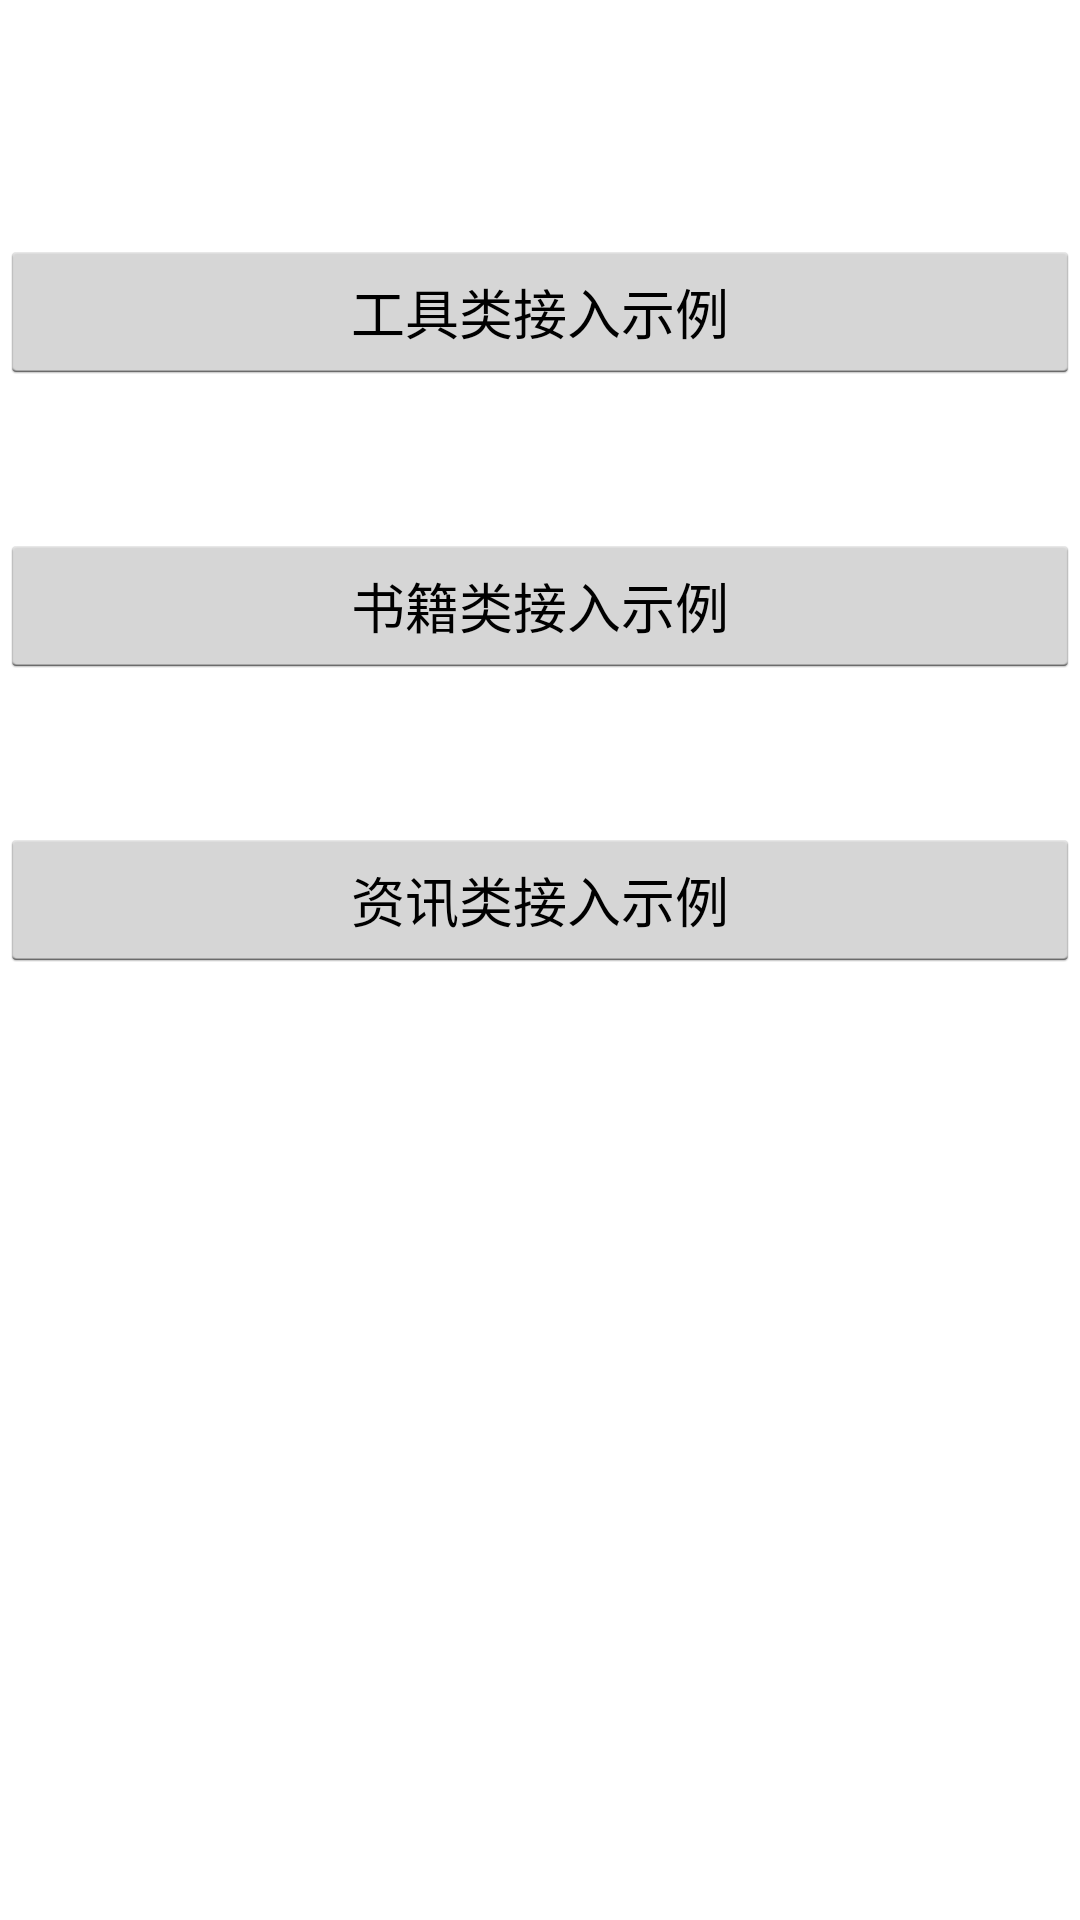

The Android layout XML behind this screen, and the referenced resources:
<!-- AndroidManifest.xml: application theme AppTheme -->
<!-- res/layout/media_examples.xml -->
<?xml version="1.0" encoding="utf-8"?>
<LinearLayout xmlns:android="http://schemas.android.com/apk/res/android"
    android:orientation="vertical" android:layout_width="match_parent"
    android:layout_height="match_parent">

    <Button
        android:id="@+id/tools_example"
        android:layout_width="match_parent"
        android:layout_height="wrap_content"
        android:layout_marginTop="80dp"
        android:text="@string/tools_example" />

    <Button
        android:id="@+id/book_example"
        android:layout_width="match_parent"
        android:layout_height="wrap_content"
        android:layout_marginTop="50dp"
        android:text="@string/book_example" />

    <Button
        android:id="@+id/news_example"
        android:layout_width="match_parent"
        android:layout_height="wrap_content"
        android:layout_marginTop="50dp"
        android:text="@string/news_example" />
</LinearLayout>
<!-- resources referenced by this layout -->
<resources>
  <string name="book_example">书籍类接入示例</string>
  <string name="news_example">资讯类接入示例</string>
  <string name="tools_example">工具类接入示例</string>
  <style name="AppTheme" parent="android:Theme.Holo.Light.DarkActionBar" />
</resources>
